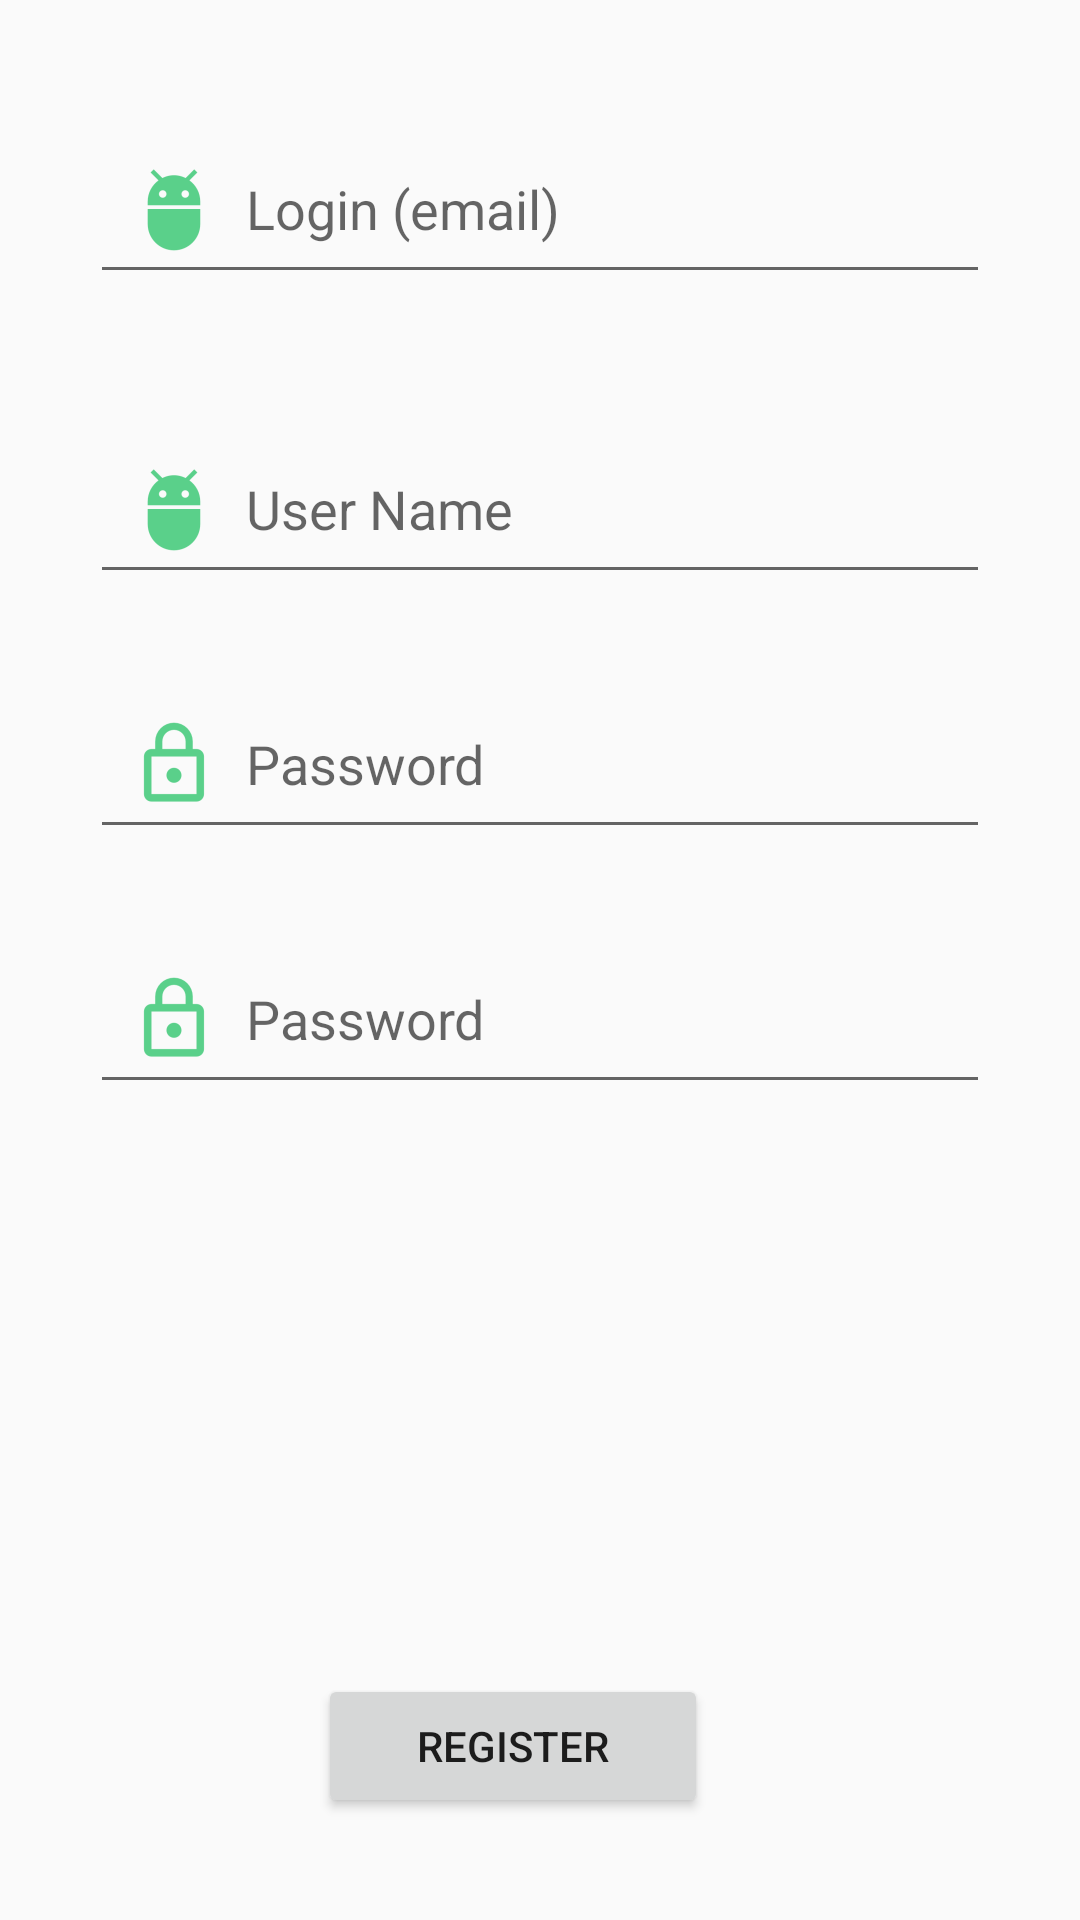

Reconstruct the res/layout file that produces this screen, plus the resources it refers to.
<!-- AndroidManifest.xml: application theme Theme.AppCompat.DayNight.NoActionBar -->
<!-- res/layout/activity_registration.xml -->
<?xml version="1.0" encoding="utf-8"?>
<RelativeLayout xmlns:android="http://schemas.android.com/apk/res/android"
    xmlns:app="http://schemas.android.com/apk/res-auto"
    xmlns:tools="http://schemas.android.com/tools"
    android:layout_width="match_parent"
    android:layout_height="match_parent"
    android:background="@drawable/gradient2"
    tools:context="com.example.chiwaya.schbar.Registration">

    <ImageView
        android:id="@+id/register_profile_picture"
        android:layout_width="100dp"
        android:layout_height="100dp"
        android:src="@drawable/ic_image_white_48dp"
        android:layout_alignParentStart="true"
        android:layout_alignParentEnd="true"
        android:layout_alignParentBottom="true"
        android:layout_marginStart="133dp"
        android:layout_marginEnd="151dp"
        android:layout_marginBottom="86dp"
        android:clickable="true"
        android:onClick="register_image"/>

    <EditText
        android:id="@+id/register_user"
        android:layout_width="300dp"
        android:layout_height="60dp"
        android:layout_below="@+id/register_login"
        android:layout_centerHorizontal="true"
        android:layout_marginTop="40dp"
        android:drawableLeft="@mipmap/ic_launcher_login"
        android:ems="10"
        android:hint="User Name"
        android:inputType="textPersonName" />

    <EditText
        android:id="@+id/register_login"
        android:layout_width="300dp"
        android:layout_height="60dp"
        android:layout_alignLeft="@+id/register_user"
        android:layout_alignParentTop="true"
        android:layout_alignStart="@+id/register_user"
        android:layout_marginTop="38dp"
        android:drawableLeft="@mipmap/ic_launcher_login"
        android:ems="10"
        android:hint="Login (email)"
        android:inputType="textPersonName" />


    <EditText
        android:id="@+id/register_passcode"
        android:layout_width="300dp"
        android:layout_height="60dp"
        android:layout_alignLeft="@+id/register_user"
        android:layout_alignStart="@+id/register_user"
        android:layout_below="@+id/register_user"
        android:layout_marginTop="25dp"
        android:ems="10"
        android:hint="Password"
        android:drawableLeft="@mipmap/ic_launcher_passcode"
        android:inputType="textPassword" />

    <EditText
        android:id="@+id/register_passcode_confirm"
        android:layout_width="300dp"
        android:layout_height="60dp"
        android:layout_alignLeft="@+id/register_passcode"
        android:layout_alignStart="@+id/register_passcode"
        android:layout_below="@+id/register_passcode"
        android:layout_marginTop="25dp"
        android:drawableLeft="@mipmap/ic_launcher_passcode"
        android:ems="10"
        android:hint="Password"
        android:inputType="textPassword" />

    <Button
        android:id="@+id/register_register"
        android:layout_width="130dp"
        android:layout_height="wrap_content"
        android:layout_alignLeft="@+id/register_passcode_confirm"
        android:layout_alignParentBottom="true"
        android:layout_alignStart="@+id/register_passcode_confirm"
        android:layout_marginBottom="34dp"
        android:layout_marginLeft="76dp"
        android:layout_marginStart="76dp"
        android:onClick="Final_Register"
        android:text="Register" />


</RelativeLayout>
<!-- resources referenced by this layout -->
<resources>
  <!-- mipmap ic_launcher_login: png bitmap (mipmap-hdpi, 874 bytes) -->
  <!-- mipmap ic_launcher_passcode: png bitmap (mipmap-hdpi, 781 bytes) -->
</resources>
